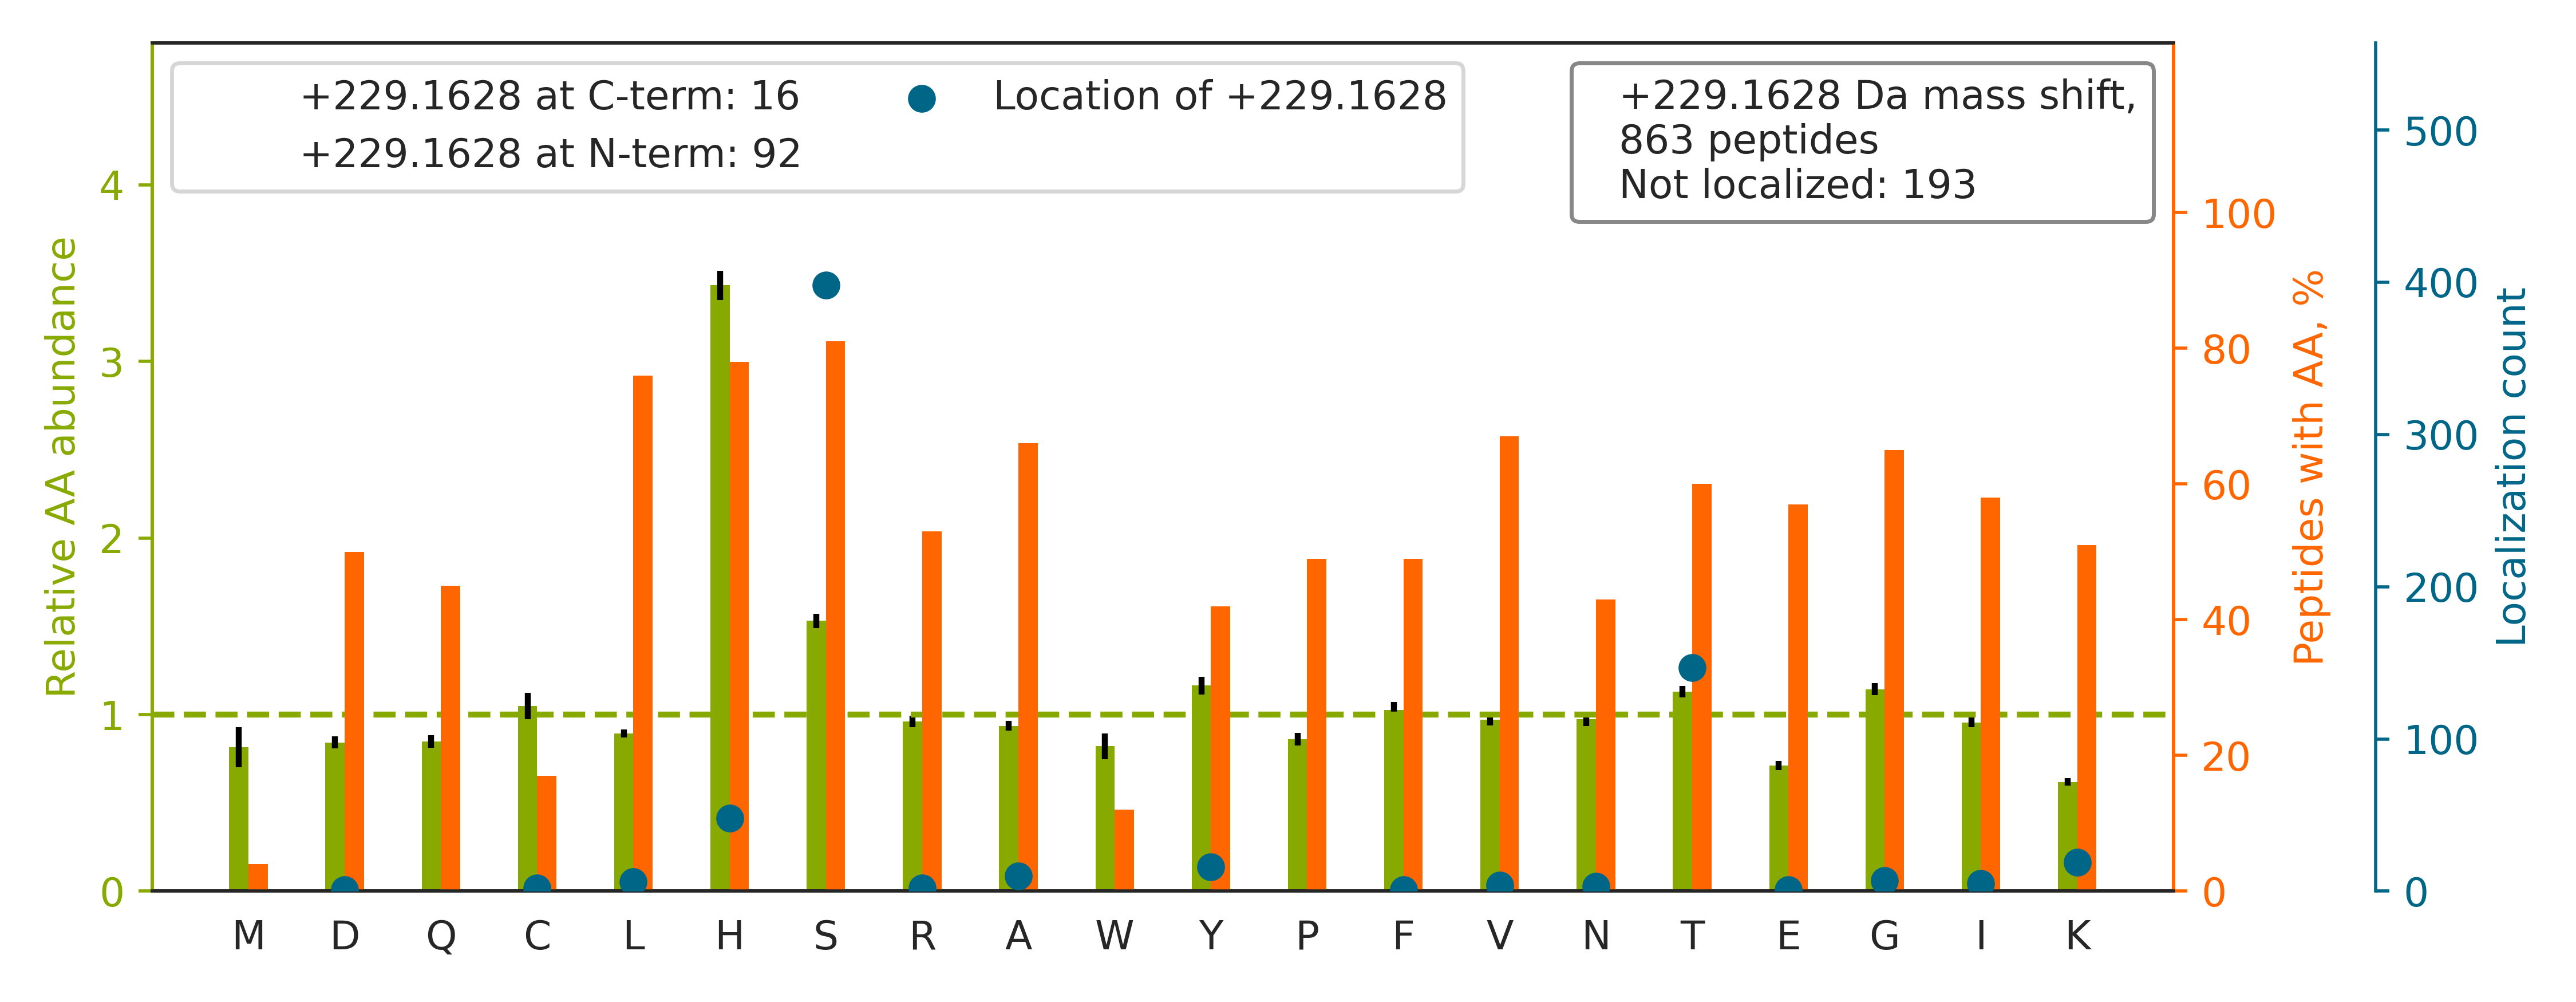

The data file committed next to this chart (first rows):
top isoform	localization score	spectrum
R.SSGSPYGGGYGS[+229]GGGSGGYGSR.R	1	QEXI22261.10875.10875.3
R.QSSAT[+229]SSFGGLGGGSVR.F	0.9091	QEXI22261.16001.16001.3
R.YQEAAPNVANNTGPHAAS[+229]CFGAK.K	0.996	QEXI22261.19571.19571.4
K.ATGQVCHALCS[+229]PEGCWGPEPR.D	1	QEXI22261.20711.20711.4
R.GNFGGS[+229]FAGSFGGAGGHAPGVAR.K	0.9939	QEXI22261.21765.21765.4
R.HAVPSATNLCFDVADAGAATR.E		QEXI22261.23438.23438.4
R.VAWVSHDSTVCLADADKK.M		QEXI22261.25104.25104.5
R.GVSSQETAGIGASAHLVNFK[+229].G	0.9172	QEXI22261.25268.25268.4
K.VGAVDADKHHSLGGQYGVQGFPTIK.I		QEXI22261.25925.25925.4
K.S[+229]AIVHLINYQDDAELATR.A	1	QEXI22261.26679.26679.3
K.NGPLEVAGAAVSAGHGLPAK[+229].F	1	QEXI22261.26811.26811.4
R.LASTLVHLGEYQAAVDGAR.K		QEXI22261.28122.28122.4
K.LLEGEESRLESGMQNMS[+229]IHTK.T	0.9023	QEXI22261.28312.28312.5
K.TEQGGAHFSVSSLAEGSVTSVGSVNPAENFR.V		QEXI22261.29489.29489.4
R.LLIHQS[+229]LAGGIIGVK.G	0.9934	QEXI22261.30688.30688.3
R.ISVAGVTSSNVGYLAHAIHQVTK.-		QEXI22261.31318.31318.5
K.IYITLTGVHQVPT[+229]ENVQVHFTER.S	1	QEXI22261.31326.31326.5
R.SLYQSAGVAPES[+229]FEYIEAHGTGTK.V	1	QEXI22261.31519.31519.4
K.H[+229]TGPGILSMANAGPNTNGSQFFICTAK.T	1	QEXI22261.31856.31856.4
K.FENAFLSHVVS[+229]QHQALLGTIR.A	0.9103	QEXI22261.32857.32857.5
K.GYIFLEYAS[+229]PAHAVDAVK.N	0.9942	QEXI22261.33253.33253.4
K.AAAIGIDLGTTYSCVGVFQHGK.V		QEXI22261.34115.34115.4
K.ISSIQS[+229]IVPALEIANAHR.K	0.9015	QEXI22261.34301.34301.4
R.IHFPLATYAPVIS[+229]AEK.A	0.9999	QEXI22261.34695.34695.4
K.SPCIVLADADLDNAVEFAHHGVFYHQGQCCIAAS[+22…	0.9296	QEXI22261.34786.34786.5
K.FTASAGIQVVGDDLTVTNPK.R		QEXI22261.34840.34840.3
R.KTFSHELSDFGLESTAGEIPVVAIR.T		QEXI22261.35167.35167.4
R.FALPS[+229]PQHILGLPVGQHIYLSAR.I	0.8805	QEXI22261.35494.35494.5
K.TTNEVVLAVEFHPT[+229]DANTIITCGK.S	0.2097	QEXI22261.35602.35602.4
R.TTGIVMDS[+229]GDGVTHTVPIYEGYALPHAILR.L	0.9999	QEXI22261.35626.35626.5
R.VNPCIGGVILFHETLYQK[+229].A	1.0	QEXI22261.35682.35682.4
K.FWEVIS[+229]DEHGIDPTGTYHGDSDLQLER.I	0.3079	QEXI22261.36103.36103.4
K.TLS[+229]YLLPAIVHINHQPFLER.G	0.9315	QEXI22261.36123.36123.5
R.AALDSGAFQSVWVSTDH[+229]DEIENVAK.Q	0.5408	QEXI22261.36383.36383.4
K.F[+229]WEVISDEHGIDPTGTYHGDSDLQLDR.I	1	QEXI22261.36408.36408.5
R.LISLTDENALSGNEELTVK.I		QEXI22261.36432.36432.3
R.ADHQPLTEAS[+229]YVNLPTIALCNTDSPLR.Y	0.9998	QEXI22261.36767.36767.4
K.RFFVNFVVGQDPGS[+229]DVAFHFNPR.F	1	QEXI22261.36789.36789.5
K.TVTAMDVVYALK[+229].R	1	QEXI22261.36987.36987.3
R.HIADLAGNS[+229]EVILPVPAFNVINGGSHAGNK.L	0.0844	QEXI22261.37504.37504.5
K.YQVFFFGTHET[+229]AFLGPK.D	0.9955	QEXI22261.37559.37559.4
R.A[+229]ITVFSPDGHLFQVEYAQEAVK.K	1.0	QEXI22261.37787.37787.4
R.INFAVFPS[+229]LQGGPHNHAIAAVAVALK.Q	0.9484	QEXI22261.37807.37807.5
R.IAQPGDHVS[+229]VTGIFLPILR.T	0.4104	QEXI22261.38109.38109.4
R.AIVDCGFEHPSEVQHECIPQAILGMDVLCQAK.S		QEXI22261.39077.39077.5
K.FTLIVTDVNEAPQFS[+229]QHVFQAK.V	0.39	QEXI22261.39153.39153.4
R.STHNLQVAALDANGIIVEGPVPIT[+229]IK.V	1.0	QEXI22261.39282.39282.4
K.IFTLPGDCLIYPAHDYHGFTVSTVEEER.T		QEXI22261.39294.39294.4
K.IGPALSCGNTVVVKPAEQTPLTALHVAS[+229]LIK.…	0.9933	QEXI22261.39443.39443.4
R.GRWPGSSLYYEVEILSHDSTSQLYTVK.Y		QEXI22261.39511.39511.5
K.TFSH[+229]ELSDFGLESTAGEIPVVAIR.T	1	QEXI22261.39673.39673.4
R.SNTGGQAFPQCVFDH[+229]WQILPGDPFDNSSRPSQ…	1	QEXI22261.39689.39689.5
K.TTSGYAGGLSSAYGGLTSPGLSYSLGSSFGS[+229]G…	0.3174	QEXI22261.39722.39722.4
R.AAPLDS[+229]IHSLAAYYIDCIR.Q	0.9928	QEXI22261.39818.39818.3
K.DGNASGTTLLEALDCILPPTRPTDKPLR.L		QEXI22261.39832.39832.5
K.SVS[+229]AFAPICNPVLCPWGK.K	0.08053	QEXI22261.39854.39854.3
R.VTFLCGDAGPLAVGAVIYH[+229]K.L	0.5725	QEXI22261.39872.39872.4
R.QLLLTADDRVNPCIGGVILFHET[+229]LYQK.A	0.4859	QEXI22261.40279.40279.5
K.EAGFPPGVVNIVPGYGPTAGAAISSH[+229]MDIDK.…	0.3944	QEXI22261.40302.40302.4
R.DVVFNYLHATAFQGT[+229]PLAQAVEGPSENVR.K	1	QEXI22261.40331.40331.4
... 803 more rows
